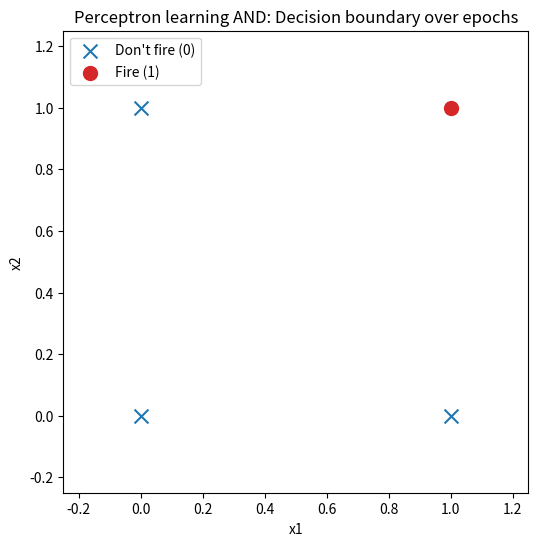

Write the Python code that produced this figure.
import numpy as np
import matplotlib.pyplot as plt
from matplotlib.animation import FuncAnimation

# -----------------------------
# Data: AND gate
# -----------------------------
X = np.array([[0,0],
              [0,1],
              [1,0],
              [1,1]], dtype=float)
y = np.array([0, 0, 0, 1], dtype=float)

# -----------------------------
# Model: single perceptron with sigmoid
# -----------------------------
def sigmoid(z):
    return 1.0 / (1.0 + np.exp(-z))

def d_sigmoid(z):
    s = sigmoid(z)
    return s * (1.0 - s)

def forward(X, w, b):
    z = X @ w + b
    a = sigmoid(z)
    return z, a

# -----------------------------
# Training loop (batch gradient descent)
# -----------------------------
np.random.seed(0)
w = np.random.randn(2) * 0.5
b = 0.0

lr = 0.5         # learning rate
epochs = 120     # total epochs

# Record history for animation
w_hist = []
b_hist = []
loss_hist = []

for ep in range(epochs):
    z, a = forward(X, w, b)
    # Mean squared error loss
    loss = 0.5 * np.mean((a - y)**2)
    loss_hist.append(loss)

    # Backprop (batch)
    # dL/da = (a - y), d a/dz = d_sigmoid(z), so dL/dz = (a - y) * d_sigmoid(z)
    delta = (a - y) * d_sigmoid(z)  # shape (4,)
    # dL/dw = X^T @ delta / N (average across samples)
    grad_w = (X.T @ delta) / len(X)
    grad_b = np.mean(delta)

    # Update
    w -= lr * grad_w
    b -= lr * grad_b

    w_hist.append(w.copy())
    b_hist.append(b)

w_hist = np.array(w_hist)  # shape (epochs, 2)
b_hist = np.array(b_hist)  # shape (epochs,)

# -----------------------------
# Animation setup
# -----------------------------
fig, ax = plt.subplots(figsize=(6,6))

# Plot data points
# "Don't fire" points in blue, "Fire" point in red
non_fire = X[y == 0]
fire = X[y == 1]
ax.scatter(non_fire[:,0], non_fire[:,1], c='tab:blue', marker='x', s=100, label="Don't fire (0)")
ax.scatter(fire[:,0], fire[:,1], c='tab:red', marker='o', s=100, label='Fire (1)')

ax.set_xlim(-0.25, 1.25)
ax.set_ylim(-0.25, 1.25)
ax.set_xlabel('x1')
ax.set_ylabel('x2')
ax.set_title('Perceptron learning AND: Decision boundary over epochs')
ax.legend(loc='upper left')

# Decision boundary line (updated each frame)
line, = ax.plot([], [], color='tab:green', lw=2)
epoch_text = ax.text(0.02, 0.95, '', transform=ax.transAxes)

# Helper to compute boundary points from w, b
def decision_boundary_points(w, b, x_range=(-0.25, 1.25)):
    x1 = np.linspace(x_range[0], x_range[1], 200)
    # If w2 is near zero, draw a vertical line x = -b/w1
    if np.abs(w[1]) < 1e-6:
        x_v = -b / w[0] if np.abs(w[0]) > 1e-6 else np.nan
        return np.array([x_v, x_v]), np.array([x_range[0], x_range[1]])
    # Otherwise y = -(w1/w2) x - b/w2
    x2 = -(w[0]/w[1]) * x1 - b / w[1]
    return x1, x2

def init():
    line.set_data([], [])
    epoch_text.set_text('')
    return line, epoch_text

def update(frame):
    w_curr = w_hist[frame]
    b_curr = b_hist[frame]
    x1, x2 = decision_boundary_points(w_curr, b_curr)
    line.set_data(x1, x2)
    epoch_text.set_text(f'Epoch: {frame+1}/{epochs}\nLoss: {loss_hist[frame]:.4f}')
    return line, epoch_text

anim = FuncAnimation(fig, update, frames=len(w_hist), init_func=init, interval=60, blit=True)

plt.show()

# Optional: save animation (uncomment one)
# anim.save('perceptron_and.gif', writer='pillow', fps=30)   # requires pillow
# anim.save('perceptron_and.mp4', fps=30)                    # requires ffmpeg
